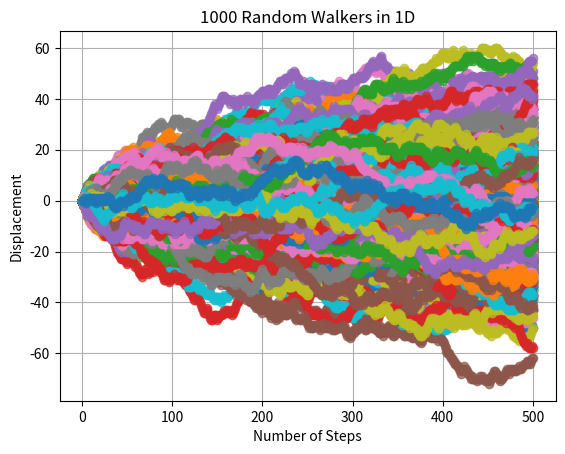
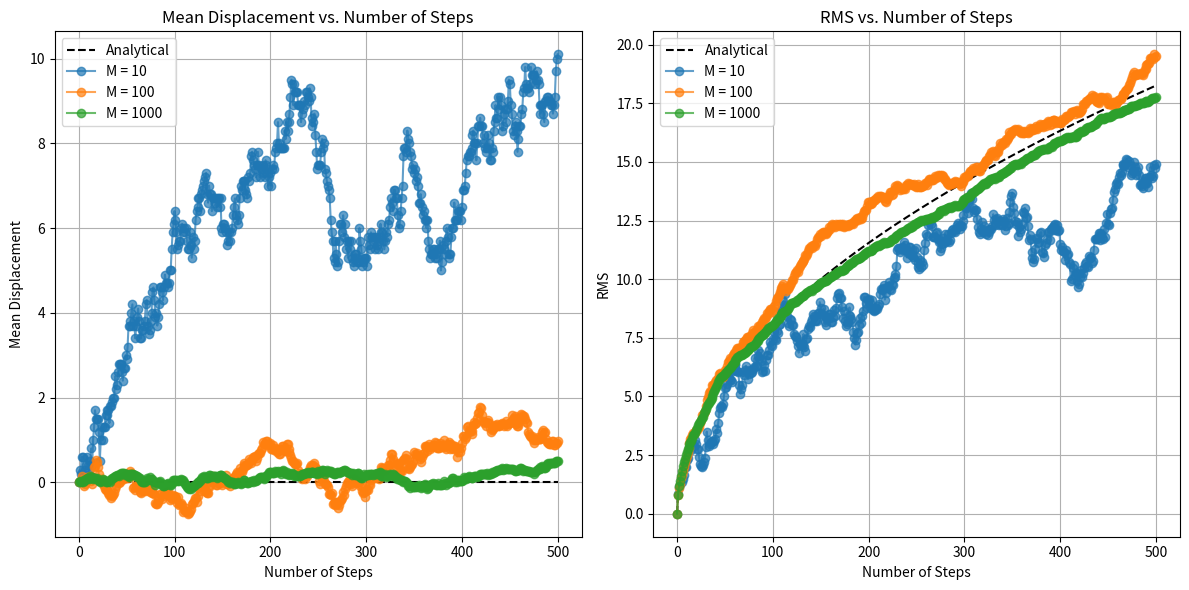

Here is the Python script that generated these plots, in order:

#1a
import numpy as np
import matplotlib.pyplot as plt

def random_walker_1D(N):
    x = np.zeros(N + 1)  # Initialize an array to store the position at each step
    for n in range(1, N + 1):
        step = np.random.choice([-1, 0, 1])  # Randomly choose a step from {-1, 0, 1}
        x[n] = x[n - 1] + step
    return x

# Set the number of steps
N = 50

# Generate random walker data
walker_path = random_walker_1D(N)

# Plot the displacement as a function of the number of steps
plt.plot(range(N + 1), walker_path, marker='o')
plt.xlabel('Number of Steps')
plt.ylabel('Displacement')
plt.title('1D Random Walker')
plt.grid(True)
plt.show()

#1B

import numpy as np
import matplotlib.pyplot as plt

def random_walkers_1D(num_walkers, N):
    walkers = np.zeros((num_walkers, N + 1))  # Initialize an array to store positions for each walker

    for walker in range(num_walkers):
        for n in range(1, N + 1):
            step = np.random.choice([-1, 0, 1])  # Randomly choose a step from {-1, 0, 1}
            walkers[walker, n] = walkers[walker, n - 1] + step

    return walkers

# Set the number of walkers and steps
num_walkers = 1000
N = 500

# Generate random walker data
all_walkers = random_walkers_1D(num_walkers, N)

# Plot the displacement of each walker as a function of the number of steps
for i in range(num_walkers):
    plt.plot(range(N + 1), all_walkers[i], marker='o', alpha=0.7, label=f'Walker {i + 1}')

plt.xlabel('Number of Steps')
plt.ylabel('Displacement')
plt.title(f'{num_walkers} Random Walkers in 1D')
plt.grid(True)
plt.show()

#1c

# Analytical expressions
# Mean displacement at time step n: ⟨𝑥𝑛⟩=𝑛⋅⟨Δ𝑥⟩
# RMS at time step n: √⟨𝑥𝑛2⟩=√𝑛⋅⟨(Δ𝑥)2⟩
# For this random walk, ⟨Δ𝑥⟩=0 and ⟨(Δ𝑥)2⟩=2/3

# Calculate mean displacement for each time step
mean_displacement = np.arange(0, N + 1) * 0  # Since ⟨Δ𝑥⟩=0

# Calculate RMS for each time step
rms = np.sqrt(np.arange(0, N + 1) * (2 / 3))

# Print analytical properties
print(f"Mean Displacement at time step N: {mean_displacement[-1]}")
print(f"RMS at time step N: {rms[-1]}")


#d

import numpy as np
import matplotlib.pyplot as plt

# Function to generate random walker data
def random_walkers_1D(num_walkers, N):
    walkers = np.zeros((N + 1, num_walkers))
    for walker in range(num_walkers):
        for n in range(1, N + 1):
            step = np.random.choice([-1, 0, 1])
            walkers[n, walker] = walkers[n - 1, walker] + step
    return walkers

# Set the number of steps
N = 500

# Load random walker data from previous simulation
num_walkers = 1000
all_walkers = random_walkers_1D(num_walkers, N)


# Analytical expressions
mean_displacement_analytical = np.arange(0, N + 1) * 0
rms_analytical = np.sqrt(np.arange(0, N + 1) * (2 / 3))

# Index slicing for different walker populations
ten_walkers = all_walkers[:, :10]
hundred_walkers = all_walkers[:, :100]
thousand_walkers = all_walkers[:, :1000]

# Calculate mean displacement and RMS for each time step from random walks
mean_displacement_ten = np.mean(ten_walkers, axis=1)
mean_displacement_hundred = np.mean(hundred_walkers, axis=1)
mean_displacement_thousand = np.mean(thousand_walkers, axis=1)

rms_ten = np.std(ten_walkers, axis=1, ddof=1)
rms_hundred = np.sqrt(np.mean(hundred_walkers**2, axis=1))
rms_thousand = np.sqrt(np.mean(thousand_walkers**2, axis=1))

# Plotting
plt.figure(figsize=(12, 6))

# Mean Displacement plot
plt.subplot(1, 2, 1)
plt.plot(range(N + 1), mean_displacement_analytical, label='Analytical', linestyle='--', color='black')
plt.plot(range(N + 1), mean_displacement_ten, label='M = 10', marker='o', alpha=0.7)
plt.plot(range(N + 1), mean_displacement_hundred, label='M = 100', marker='o', alpha=0.7)
plt.plot(range(N + 1), mean_displacement_thousand, label='M = 1000', marker='o', alpha=0.7)
plt.xlabel('Number of Steps')
plt.ylabel('Mean Displacement')
plt.title('Mean Displacement vs. Number of Steps')
plt.legend()
plt.grid(True)

# RMS plot
plt.subplot(1, 2, 2)
plt.plot(range(N + 1), rms_analytical, label='Analytical', linestyle='--', color='black')
plt.plot(range(N + 1), rms_ten, label='M = 10', marker='o', alpha=0.7)
plt.plot(range(N + 1), rms_hundred, label='M = 100', marker='o', alpha=0.7)
plt.plot(range(N + 1), rms_thousand, label='M = 1000', marker='o', alpha=0.7)
plt.xlabel('Number of Steps')
plt.ylabel('RMS')
plt.title('RMS vs. Number of Steps')
plt.legend()
plt.grid(True)

plt.tight_layout()
plt.show()
